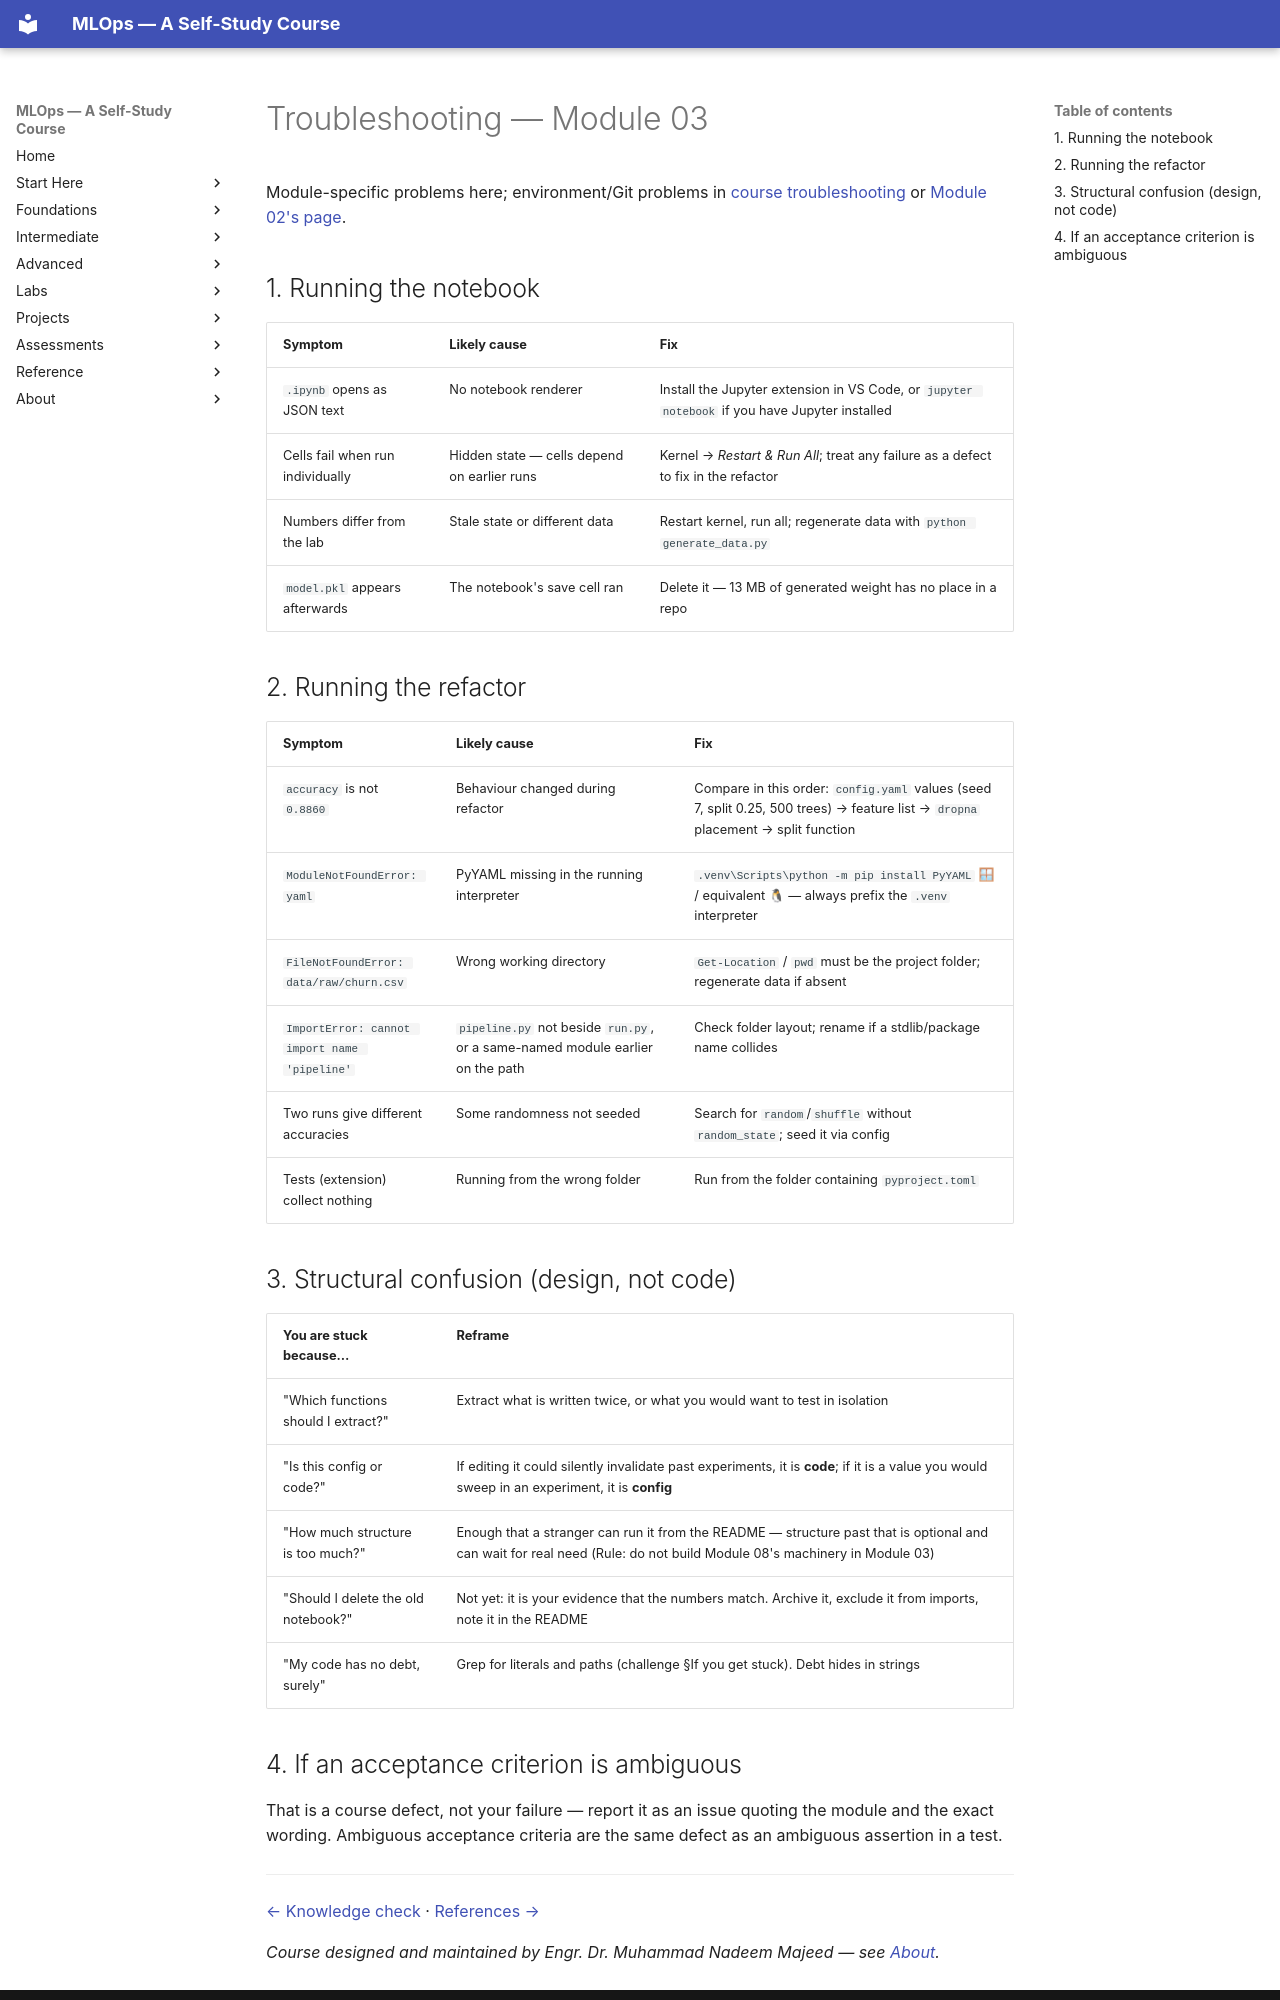

repository: nadeem-majeedch/MLOps2026 · page: modules/03-ml-project-technical-debt/troubleshooting/index.html · generator: mkdocs

# Troubleshooting — Module 03

Module-specific problems here; environment/Git problems in
[course troubleshooting](../../troubleshooting/index.md) or
[Module 02's page](../02-python-git-cli-environments/troubleshooting.md).

## 1. Running the notebook

| Symptom | Likely cause | Fix |
|---|---|---|
| `.ipynb` opens as JSON text | No notebook renderer | Install the Jupyter extension in VS Code, or `jupyter notebook` if you have Jupyter installed |
| Cells fail when run individually | Hidden state — cells depend on earlier runs | Kernel → *Restart & Run All*; treat any failure as a defect to fix in the refactor |
| Numbers differ from the lab | Stale state or different data | Restart kernel, run all; regenerate data with `python generate_data.py` |
| `model.pkl` appears afterwards | The notebook's save cell ran | Delete it — 13 MB of generated weight has no place in a repo |

## 2. Running the refactor

| Symptom | Likely cause | Fix |
|---|---|---|
| `accuracy` is not `0.8860` | Behaviour changed during refactor | Compare in this order: `config.yaml` values (seed 7, split 0.25, 500 trees) → feature list → `dropna` placement → split function |
| `ModuleNotFoundError: yaml` | PyYAML missing in the running interpreter | `.venv\Scripts\python -m pip install PyYAML` 🪟 / equivalent 🐧 — always prefix the `.venv` interpreter |
| `FileNotFoundError: data/raw/churn.csv` | Wrong working directory | `Get-Location` / `pwd` must be the project folder; regenerate data if absent |
| `ImportError: cannot import name 'pipeline'` | `pipeline.py` not beside `run.py`, or a same-named module earlier on the path | Check folder layout; rename if a stdlib/package name collides |
| Two runs give different accuracies | Some randomness not seeded | Search for `random`/`shuffle` without `random_state`; seed it via config |
| Tests (extension) collect nothing | Running from the wrong folder | Run from the folder containing `pyproject.toml` |

## 3. Structural confusion (design, not code)

| You are stuck because… | Reframe |
|---|---|
| "Which functions should I extract?" | Extract what is written twice, or what you would want to test in isolation |
| "Is this config or code?" | If editing it could silently invalidate past experiments, it is **code**; if it is a value you would sweep in an experiment, it is **config** |
| "How much structure is too much?" | Enough that a stranger can run it from the README — structure past that is optional and can wait for real need (Rule: do not build Module 08's machinery in Module 03) |
| "Should I delete the old notebook?" | Not yet: it is your evidence that the numbers match. Archive it, exclude it from imports, note it in the README |
| "My code has no debt, surely" | Grep for literals and paths (challenge §If you get stuck). Debt hides in strings |
